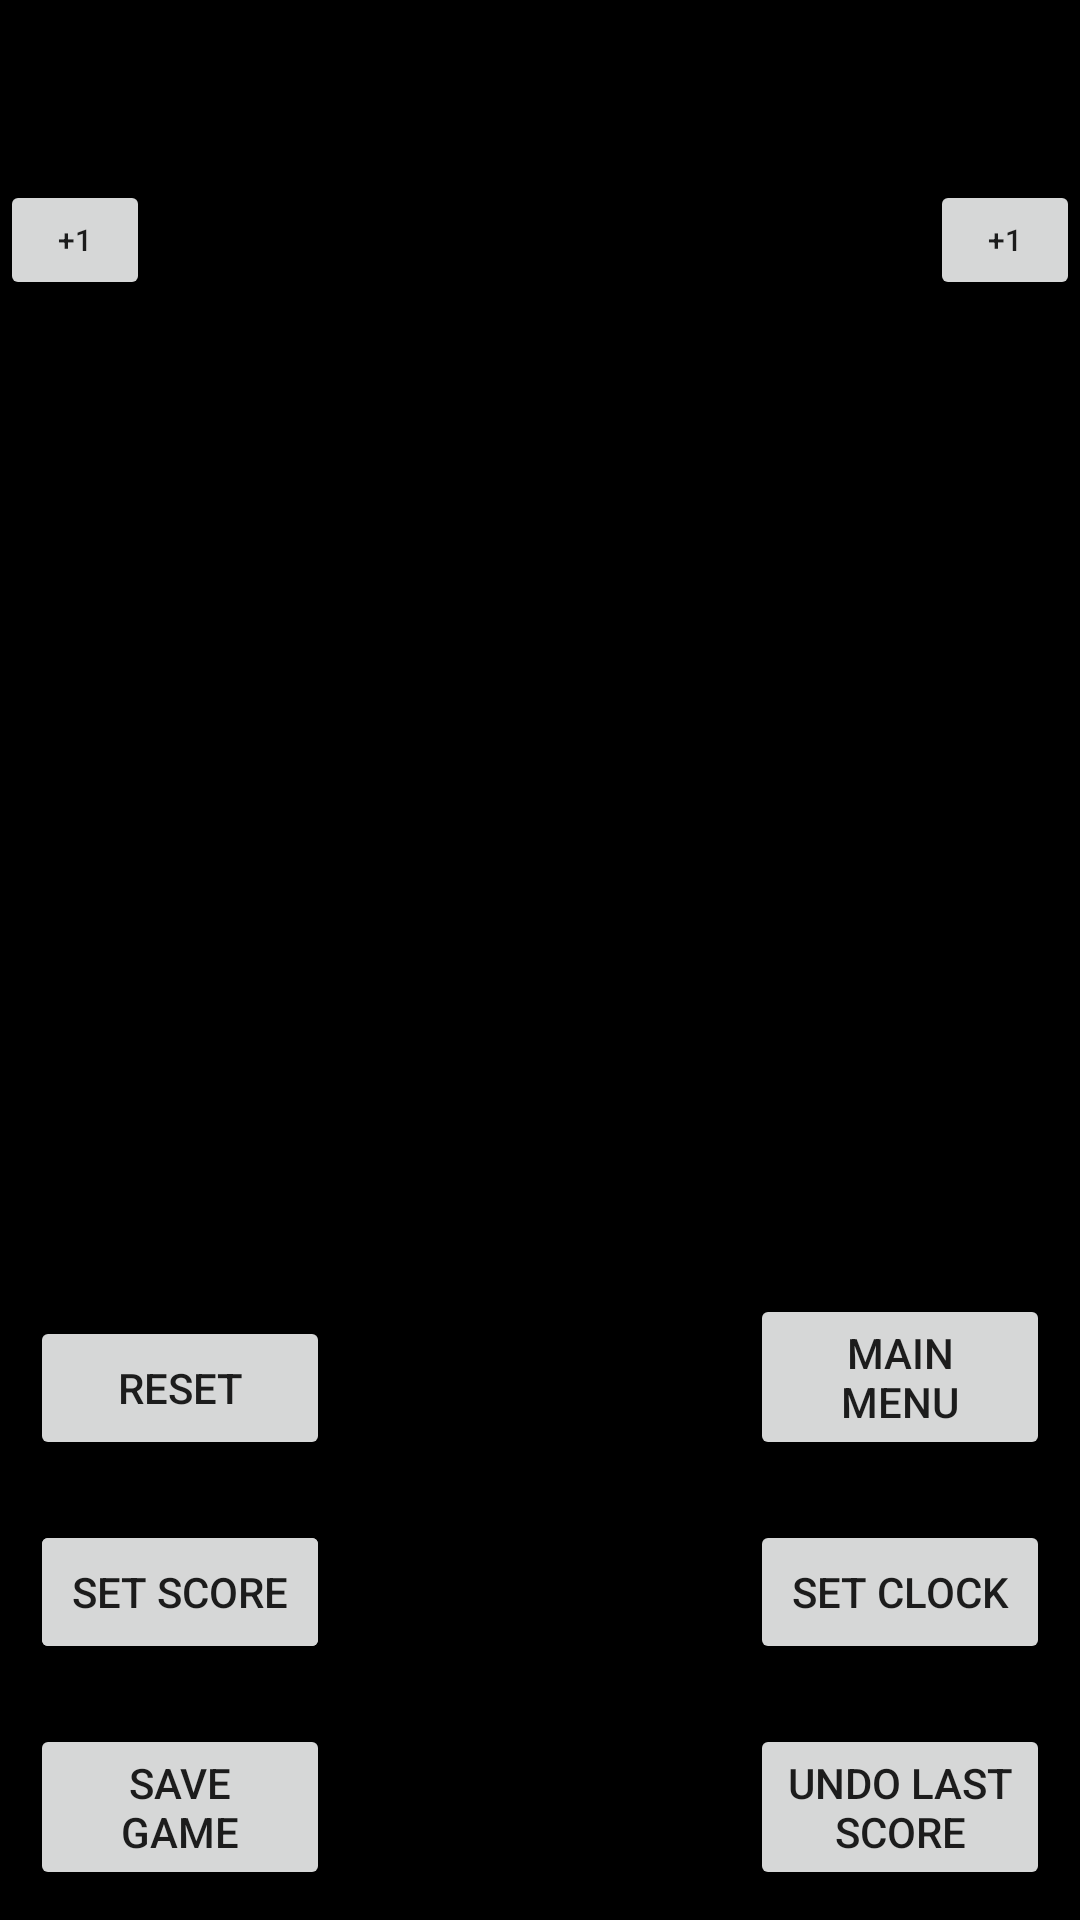

The Android layout XML behind this screen, and the referenced resources:
<!-- AndroidManifest.xml: application theme AppTheme -->
<!-- res/layout/baseball_game.xml -->
<?xml version="1.0" encoding="utf-8"?>
<RelativeLayout xmlns:android="http://schemas.android.com/apk/res/android"
                        android:layout_width="match_parent"
                        android:layout_height="match_parent"
                        android:background="@android:color/black"
    >

    <Button
        android:id="@+id/team_1_score_button_1"
        android:layout_width="50dp"
        android:layout_height="40dp"
        android:textSize="10dp"
        android:text="+1"
        android:layout_marginTop="60dp"/>

    <Button
        android:id="@+id/team_2_score_button_1"
        android:layout_width="50dp"
        android:layout_height="40dp"
        android:layout_alignParentRight="true"
        android:textSize="10dp"
        android:text="+1"
        android:layout_marginTop="60dp"/>

    <Button
        android:id="@+id/save_game_button"
        android:layout_width="100dp"
        android:layout_height="wrap_content"
        android:layout_margin="10dp"
        android:layout_alignParentBottom="true"
        android:text="Save Game"
        />

    <Button
        android:id="@+id/undo_button"
        android:layout_width="100dp"
        android:layout_height="wrap_content"
        android:layout_margin="10dp"
        android:layout_alignParentBottom="true"
        android:layout_alignParentRight="true"
        android:text="Undo Last Score"/>

    <TextView
        android:id="@+id/team_1_score_view"
        android:layout_width="100dp"
        android:layout_height="100dp"
        android:layout_marginTop="10dp"
        android:textAlignment="center"
        android:textSize="50dp"
        android:layout_marginLeft="60dp"
        android:textColor="@android:color/holo_orange_dark"/>

    <TextView
        android:id="@+id/team_2_score_view"
        android:layout_width="100dp"
        android:layout_height="100dp"
        android:layout_marginTop="10dp"
        android:textAlignment="center"
        android:textSize="50dp"
        android:layout_marginLeft="431dp"
        android:textColor="@android:color/holo_orange_dark"/>

    <Button
        android:id="@+id/set_score_button"
        android:layout_width="100dp"
        android:layout_height="wrap_content"
        android:layout_margin="10dp"
        android:layout_above="@id/save_game_button"
        android:text="Set Score"/>

    <Button
        android:id="@+id/button"
        android:layout_width="100dp"
        android:layout_height="wrap_content"
        android:layout_above="@id/save_game_button"
        android:layout_margin="10dp"
        android:text="Set Score"/>

    <Button
        android:id="@+id/reset_button"
        android:layout_width="100dp"
        android:layout_height="wrap_content"
        android:layout_margin="10dp"
        android:layout_above="@id/set_score_button"
        android:text="Reset"/>



    <Button
        android:id="@+id/set_clock_button"
        android:layout_width="100dp"
        android:layout_height="wrap_content"
        android:layout_margin="10dp"
        android:layout_above="@id/undo_button"
        android:layout_alignParentRight="true"
        android:text="Set Clock"/>

    <Button
        android:id="@+id/main_menu_button"
        android:layout_width="100dp"
        android:layout_height="wrap_content"
        android:layout_margin="10dp"
        android:layout_above="@id/set_clock_button"
        android:layout_alignParentRight="true"
        android:text="Main Menu"/>

    <TextView
        android:id="@+id/timer"
        android:layout_width="wrap_content"
        android:layout_height="100dp"
        android:textColor="@android:color/holo_orange_dark"
        android:textAlignment="center"
        android:textSize="65dp"
        android:layout_marginTop="10dp"
        android:layout_centerHorizontal="true"/>

    <TextView
        android:id="@+id/balls_indicator"
        android:layout_width="50dp"
        android:layout_height="100dp"
        android:textColor="@android:color/holo_orange_dark"
        android:textAlignment="center"
        android:textSize="65dp"
        android:layout_marginLeft="23dp"
        android:layout_marginStart="23dp"
        android:layout_alignBaseline="@+id/strikes_indicator"
        android:layout_alignBottom="@+id/strikes_indicator"
        android:layout_toRightOf="@+id/strikes_indicator"
        android:layout_toEndOf="@+id/strikes_indicator"/>

    <TextView
        android:id="@+id/strikes_indicator"
        android:layout_width="50dp"
        android:layout_height="100dp"
        android:layout_alignBaseline="@+id/outs_indicator"
        android:layout_alignBottom="@+id/outs_indicator"
        android:layout_marginLeft="21dp"
        android:layout_marginStart="21dp"
        android:layout_toEndOf="@+id/save_game_button"
        android:layout_toRightOf="@+id/save_game_button"
        android:textAlignment="center"
        android:textColor="@android:color/holo_orange_dark"
        android:textSize="65dp"/>

    <TextView
        android:layout_width="100dp"
        android:layout_height="100dp"
        android:layout_toRightOf="@id/balls_indicator"
        android:layout_below="@id/timer"
        android:layout_marginTop="100dp"
        android:layout_marginLeft="100dp"
        android:textColor="@android:color/holo_orange_dark"
        android:textAlignment="center"
        android:textSize="65dp"
        android:id="@+id/outs_indicator"/>

</RelativeLayout>
<!-- resources referenced by this layout -->
<resources>
  <style name="AppTheme" parent="Theme.AppCompat.Light.NoActionBar">
          
          <item name="colorPrimary">@color/colorPrimary</item>
          <item name="colorPrimaryDark">@color/colorPrimaryDark</item>
          <item name="colorAccent">@color/colorAccent</item>
      </style>
  <!-- not gathered from this repository: default colours our renderer supplied (Android Studio template values) -->
  <color name="colorPrimary">#FF6200EE</color>
  <color name="colorPrimaryDark">#FF3700B3</color>
  <color name="colorAccent">#FF03DAC5</color>
</resources>
